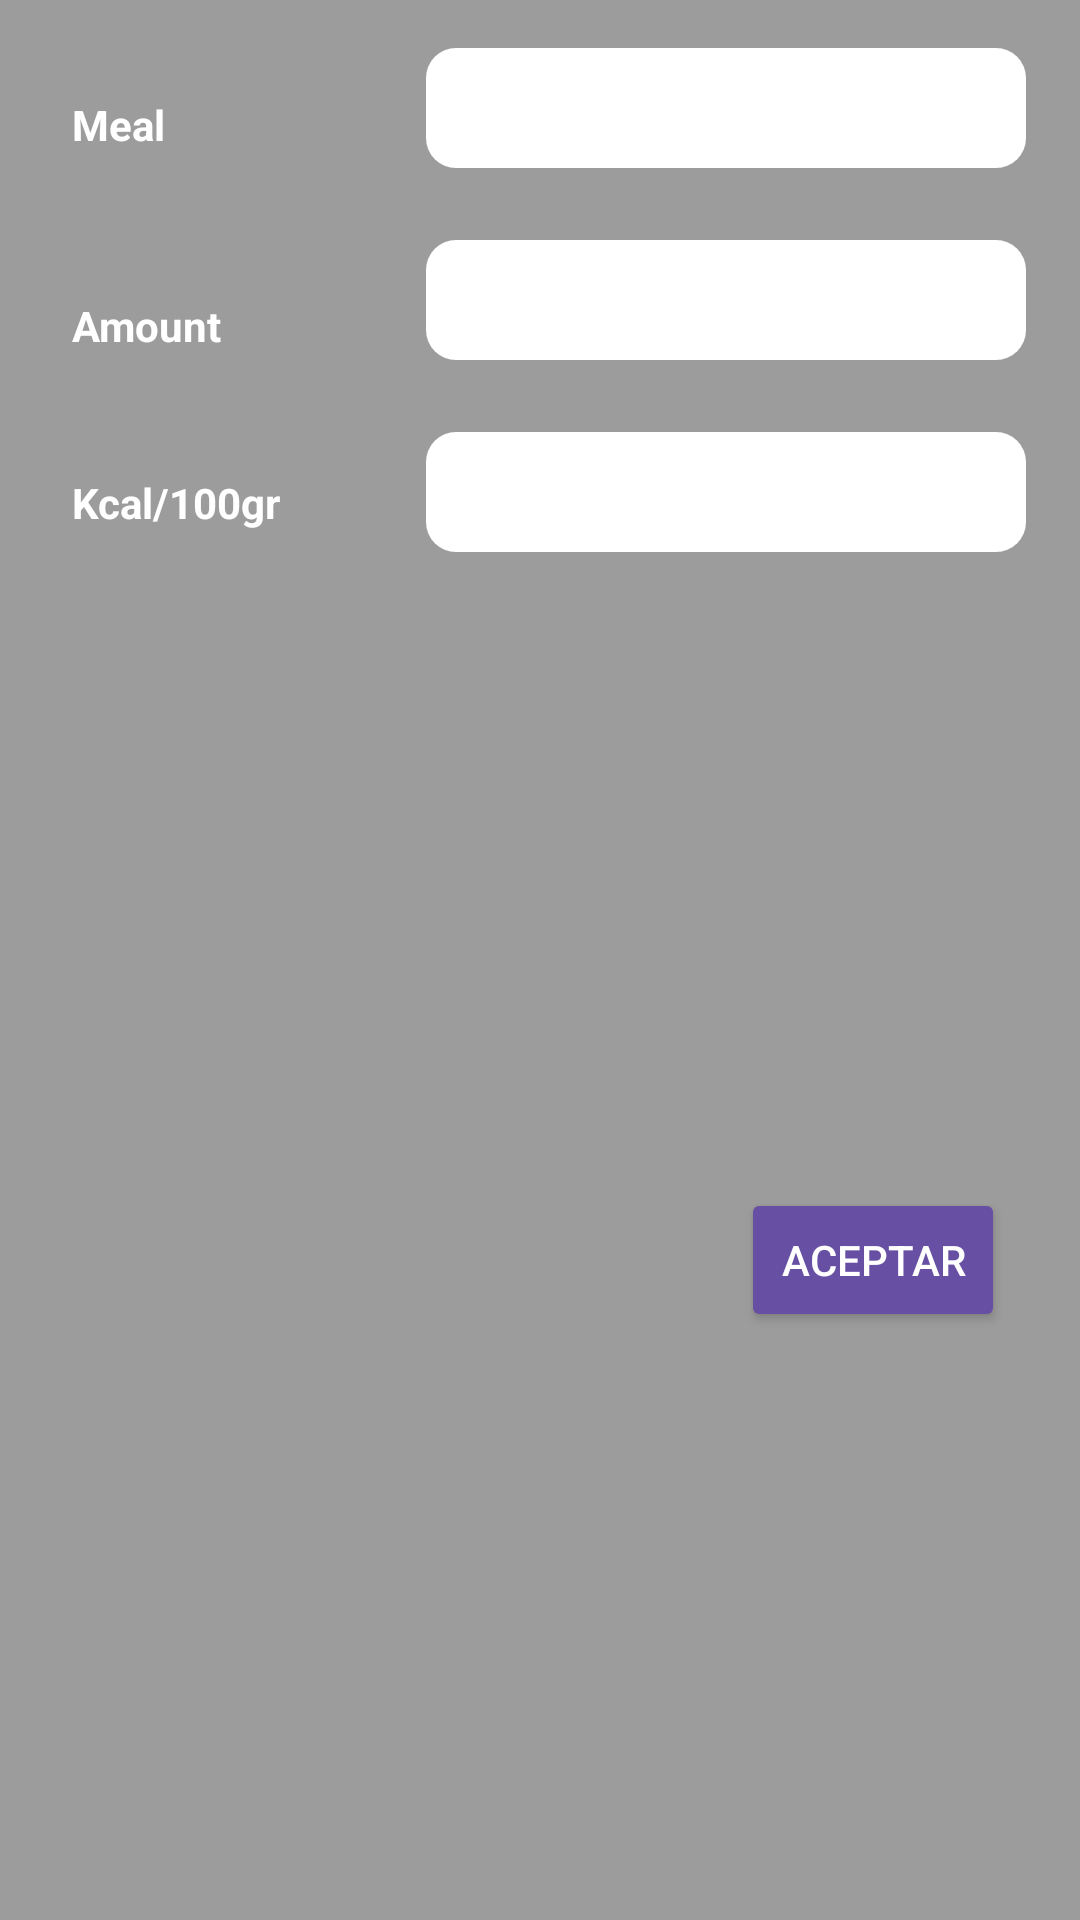

Android layout source for this screen:
<!-- AndroidManifest.xml: application theme Theme.TemaApp1 -->
<!-- res/layout/dialogcomida.xml -->
<?xml version="1.0" encoding="utf-8"?>
<androidx.constraintlayout.widget.ConstraintLayout xmlns:android="http://schemas.android.com/apk/res/android"
    xmlns:app="http://schemas.android.com/apk/res-auto"
    xmlns:tools="http://schemas.android.com/tools"
    android:layout_width="match_parent"
    android:layout_height="wrap_content"
    android:background="@color/gris">

    <TextView
        android:id="@+id/textView21"
        android:layout_width="100dp"
        android:layout_height="wrap_content"
        android:layout_marginStart="24dp"
        android:layout_marginTop="32dp"
        android:text="@string/df_Comida"
        android:textColor="#FFFFFF"
        android:textStyle="bold"
        app:layout_constraintStart_toStartOf="parent"
        app:layout_constraintTop_toTopOf="parent" />

    <TextView
        android:id="@+id/textView24"
        android:layout_width="100dp"
        android:layout_height="wrap_content"
        android:layout_marginStart="24dp"
        android:layout_marginTop="48dp"
        android:text="@string/df_Cantidad"
        android:textColor="#FFFFFF"
        android:textStyle="bold"
        app:layout_constraintStart_toStartOf="parent"
        app:layout_constraintTop_toBottomOf="@+id/textView21" />

    <TextView
        android:id="@+id/textView26"
        android:layout_width="100dp"
        android:layout_height="wrap_content"
        android:layout_marginStart="24dp"
        android:layout_marginTop="40dp"
        android:text="@string/df_Kcal"
        android:textColor="#FFFFFF"
        android:textStyle="bold"
        app:layout_constraintStart_toStartOf="parent"
        app:layout_constraintTop_toBottomOf="@+id/textView24" />

    <EditText
        android:id="@+id/eddnombrecomida"
        android:layout_width="200dp"
        android:layout_height="40dp"
        android:layout_marginStart="32dp"
        android:layout_marginTop="16dp"
        android:layout_marginEnd="32dp"
        android:background="@drawable/background_rounded_corners_edit"
        android:ems="10"
        android:gravity="center_horizontal|center_vertical"
        android:inputType="text"
        app:layout_constraintEnd_toEndOf="parent"
        app:layout_constraintStart_toEndOf="@+id/textView21"
        app:layout_constraintTop_toTopOf="parent" />

    <EditText
        android:id="@+id/eddcantidad"
        android:layout_width="200dp"
        android:layout_height="40dp"
        android:layout_marginStart="32dp"
        android:layout_marginTop="24dp"
        android:layout_marginEnd="32dp"
        android:background="@drawable/background_rounded_corners_edit"
        android:ems="10"
        android:gravity="center_horizontal|center_vertical"
        android:inputType="number"
        app:layout_constraintEnd_toEndOf="parent"
        app:layout_constraintStart_toEndOf="@+id/textView24"
        app:layout_constraintTop_toBottomOf="@+id/eddnombrecomida" />

    <EditText
        android:id="@+id/eddkcal100"
        android:layout_width="200dp"
        android:layout_height="40dp"
        android:layout_marginStart="32dp"
        android:layout_marginTop="24dp"
        android:layout_marginEnd="32dp"
        android:background="@drawable/background_rounded_corners_edit"
        android:ems="10"
        android:gravity="center_horizontal|center_vertical"
        android:inputType="number"
        app:layout_constraintEnd_toEndOf="parent"
        app:layout_constraintStart_toEndOf="@+id/textView26"
        app:layout_constraintTop_toBottomOf="@+id/eddcantidad" />

    <Button
        android:id="@+id/btnaceptarcomida"
        android:layout_width="wrap_content"
        android:layout_height="wrap_content"
        android:layout_marginTop="32dp"
        android:layout_marginEnd="25dp"
        android:layout_marginBottom="16dp"
        android:backgroundTint="?attr/colorPrimary"
        android:text="Aceptar"
        android:textColor="#FFFFFF"
        app:layout_constraintBottom_toBottomOf="parent"
        app:layout_constraintEnd_toEndOf="parent"
        app:layout_constraintTop_toBottomOf="@+id/eddkcal100" />
</androidx.constraintlayout.widget.ConstraintLayout>
<!-- resources referenced by this layout -->
<resources>
  <color name="gris">#9C9C9C</color>
  <!-- drawable background_rounded_corners_edit (drawable) -->
  <?xml version="1.0" encoding="utf-8"?>
  
  <shape xmlns:android="http://schemas.android.com/apk/res/android"
      android:shape="rectangle">
      <solid android:color="@android:color/white"/>
      <corners android:radius="10dp" />
  </shape>
  <string name="df_Cantidad">Amount</string>
  <string name="df_Comida">Meal</string>
  <string name="df_Kcal">Kcal/100gr</string>
  <style name="Theme.TemaApp1" parent="Theme.Material3.DayNight.NoActionBar">
          
          <item name="android:navigationBarColor">@color/black</item>
  
          <item name="android:statusBarColor">@android:color/transparent</item>
          <item name="android:windowTranslucentStatus">true</item>
          <item name="android:fitsSystemWindows">false</item>
      </style>
  <color name="black">#FF000000</color>
</resources>
